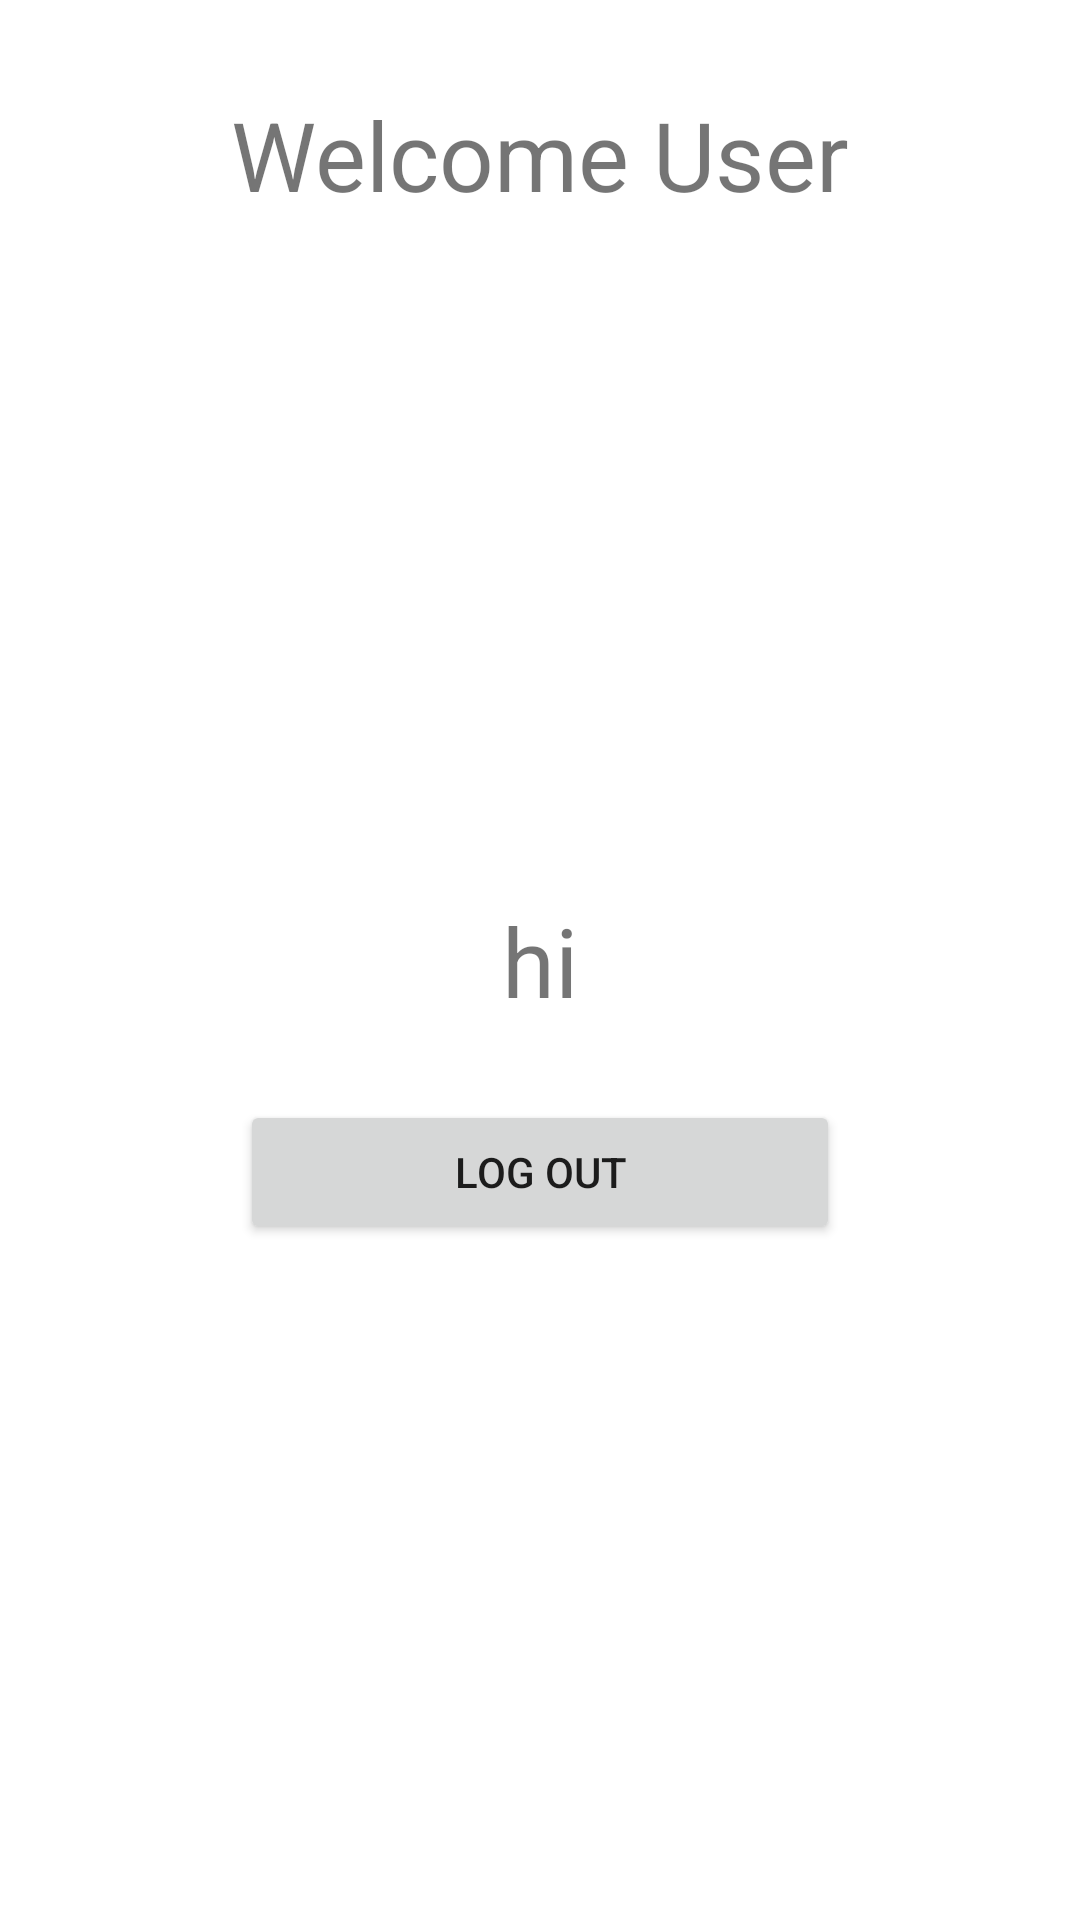

The Android layout XML behind this screen, and the referenced resources:
<!-- AndroidManifest.xml: application theme Theme.JWTTest -->
<!-- res/layout/fragment_home.xml -->
<?xml version="1.0" encoding="utf-8"?>
<androidx.constraintlayout.widget.ConstraintLayout xmlns:android="http://schemas.android.com/apk/res/android"
    xmlns:tools="http://schemas.android.com/tools"
    android:layout_width="match_parent"
    android:layout_height="match_parent"
    xmlns:app="http://schemas.android.com/apk/res-auto"
    tools:context=".home.HomeFragment">

    
    <TextView
        android:layout_marginTop="30dp"
        android:layout_width="wrap_content"
        android:layout_height="wrap_content"
        app:layout_constraintEnd_toEndOf="parent"
        app:layout_constraintStart_toStartOf="parent"
        app:layout_constraintTop_toTopOf="parent"
        android:text="Welcome User"
        android:textSize="32sp"
        />

    <TextView
        app:layout_constraintEnd_toEndOf="parent"
        app:layout_constraintStart_toStartOf="parent"
        app:layout_constraintBottom_toBottomOf="parent"
        app:layout_constraintTop_toTopOf="parent"
        android:id="@+id/user_info"
        android:layout_width="wrap_content"
        android:layout_height="wrap_content"
        android:layout_gravity="center"
        android:text="hi"
        android:textSize="32sp" />

    <Button
        android:id="@+id/logout_button"
        android:layout_width="200dp"
        android:layout_height="wrap_content"
        android:layout_marginTop="25dp"
        android:text="@string/logout"
        app:layout_constraintEnd_toEndOf="parent"
        app:layout_constraintStart_toStartOf="parent"
        app:layout_constraintTop_toBottomOf="@id/user_info"
         />


</androidx.constraintlayout.widget.ConstraintLayout>
<!-- resources referenced by this layout -->
<resources>
  <string name="logout">Log Out</string>
  <style name="Theme.JWTTest" parent="Theme.MaterialComponents.DayNight.DarkActionBar">
          
          <item name="colorPrimary">@color/purple_500</item>
          <item name="colorPrimaryVariant">@color/purple_700</item>
          <item name="colorOnPrimary">@color/white</item>
          
          <item name="colorSecondary">@color/teal_200</item>
          <item name="colorSecondaryVariant">@color/teal_700</item>
          <item name="colorOnSecondary">@color/black</item>
          
          <item name="android:statusBarColor">?attr/colorPrimaryVariant</item>
          
          <item name="textInputStyle">@style/Widget.MaterialComponents.TextInputLayout.OutlinedBox</item>
      </style>
  <!-- not gathered from this repository: default colours our renderer supplied (Android Studio template values) -->
  <color name="purple_500">#FF6200EE</color>
  <color name="purple_700">#FF3700B3</color>
  <color name="teal_200">#FF03DAC5</color>
  <color name="teal_700">#FF018786</color>
  <color name="black">#FF000000</color>
  <color name="white">#FFFFFFFF</color>
</resources>
